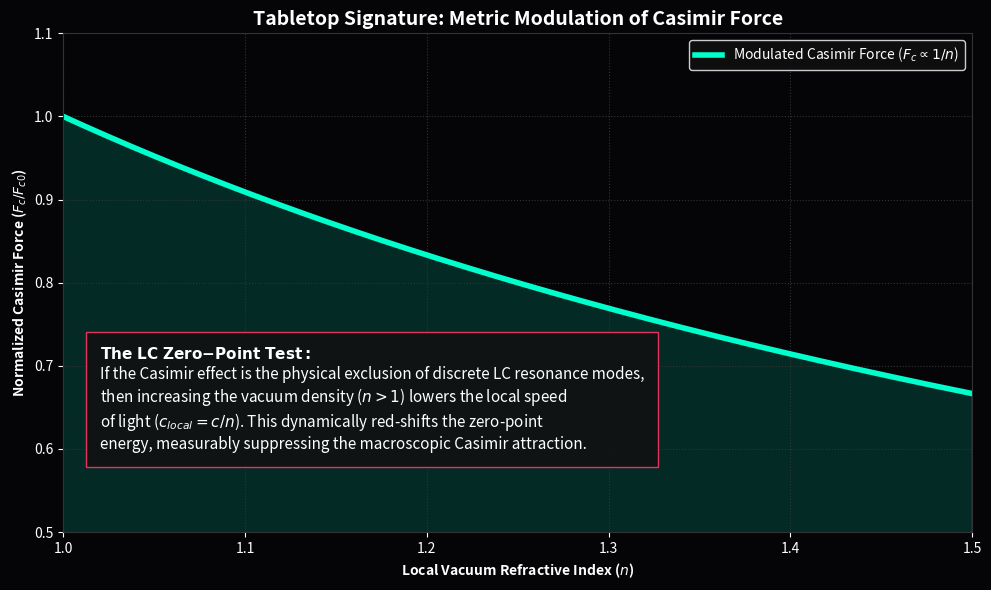

Recreate this plot in Python.
"""
AVE MODULE 63: THE CASIMIR-METRIC MODULATOR
-------------------------------------------
Evaluates the Casimir Effect as the physical exclusion of discrete LC resonance.
Predicts that actively modulating the local vacuum refractive index (n) 
via acoustic metric compression will dynamically red-shift the zero-point 
energy, measurably suppressing the macroscopic Casimir attraction.
Provides a brilliant new tabletop falsification test.
"""
import numpy as np
import matplotlib.pyplot as plt
import os

OUTPUT_DIR = "manuscript/chapters/13_spacetime_circuit_analysis/simulations/outputs"
os.makedirs(OUTPUT_DIR, exist_ok=True)

def simulate_casimir_modulation():
    print("Simulating Metric Modulation of the Casimir Effect...")
    
    # Local Vacuum Refractive Index (n = 1.0 is standard vacuum)
    n_vac = np.linspace(1.0, 1.5, 500) 
    
    # Normalized Casimir Force F_c(n) = F_c0 / n
    # Because c_local = c/n, the zero-point wave energy drops proportionally.
    F_c = 1.0 / n_vac
    
    fig, ax = plt.subplots(figsize=(10, 6), dpi=150)
    fig.patch.set_facecolor('#050508'); ax.set_facecolor('#050508')
    
    ax.plot(n_vac, F_c, color='#00ffcc', lw=4, label=r'Modulated Casimir Force ($F_c \propto 1/n$)')
    ax.fill_between(n_vac, 0, F_c, color='#00ffcc', alpha=0.15)
    
    ax.set_title('Tabletop Signature: Metric Modulation of Casimir Force', color='white', fontsize=14, weight='bold')
    ax.set_xlabel('Local Vacuum Refractive Index ($n$)', color='white', weight='bold')
    ax.set_ylabel('Normalized Casimir Force ($F_c / F_{c0}$)', color='white', weight='bold')
    ax.set_ylim(0.5, 1.1); ax.set_xlim(1.0, 1.5)
    
    textstr = (
        r"$\mathbf{The~LC~Zero{-}Point~Test:}$" + "\n" +
        r"If the Casimir effect is the physical exclusion of discrete LC resonance modes," + "\n" +
        r"then increasing the vacuum density ($n > 1$) lowers the local speed" + "\n" +
        r"of light ($c_{local} = c/n$). This dynamically red-shifts the zero-point" + "\n" +
        r"energy, measurably suppressing the macroscopic Casimir attraction."
    )
    ax.text(1.02, 0.6, textstr, color='white', fontsize=11, bbox=dict(facecolor='#111111', edgecolor='#ff3366', alpha=0.9, pad=10))

    ax.grid(True, ls=':', color='#333333'); ax.tick_params(colors='white')
    ax.legend(loc='upper right', facecolor='#111111', edgecolor='white', labelcolor='white')
    for spine in ax.spines.values(): spine.set_color('#333333')

    plt.tight_layout()
    filepath = os.path.join(OUTPUT_DIR, "casimir_metric_modulation.png")
    plt.savefig(filepath, facecolor=fig.get_facecolor(), bbox_inches='tight'); plt.close()
    print(f"Saved: {filepath}")

if __name__ == "__main__": simulate_casimir_modulation()
